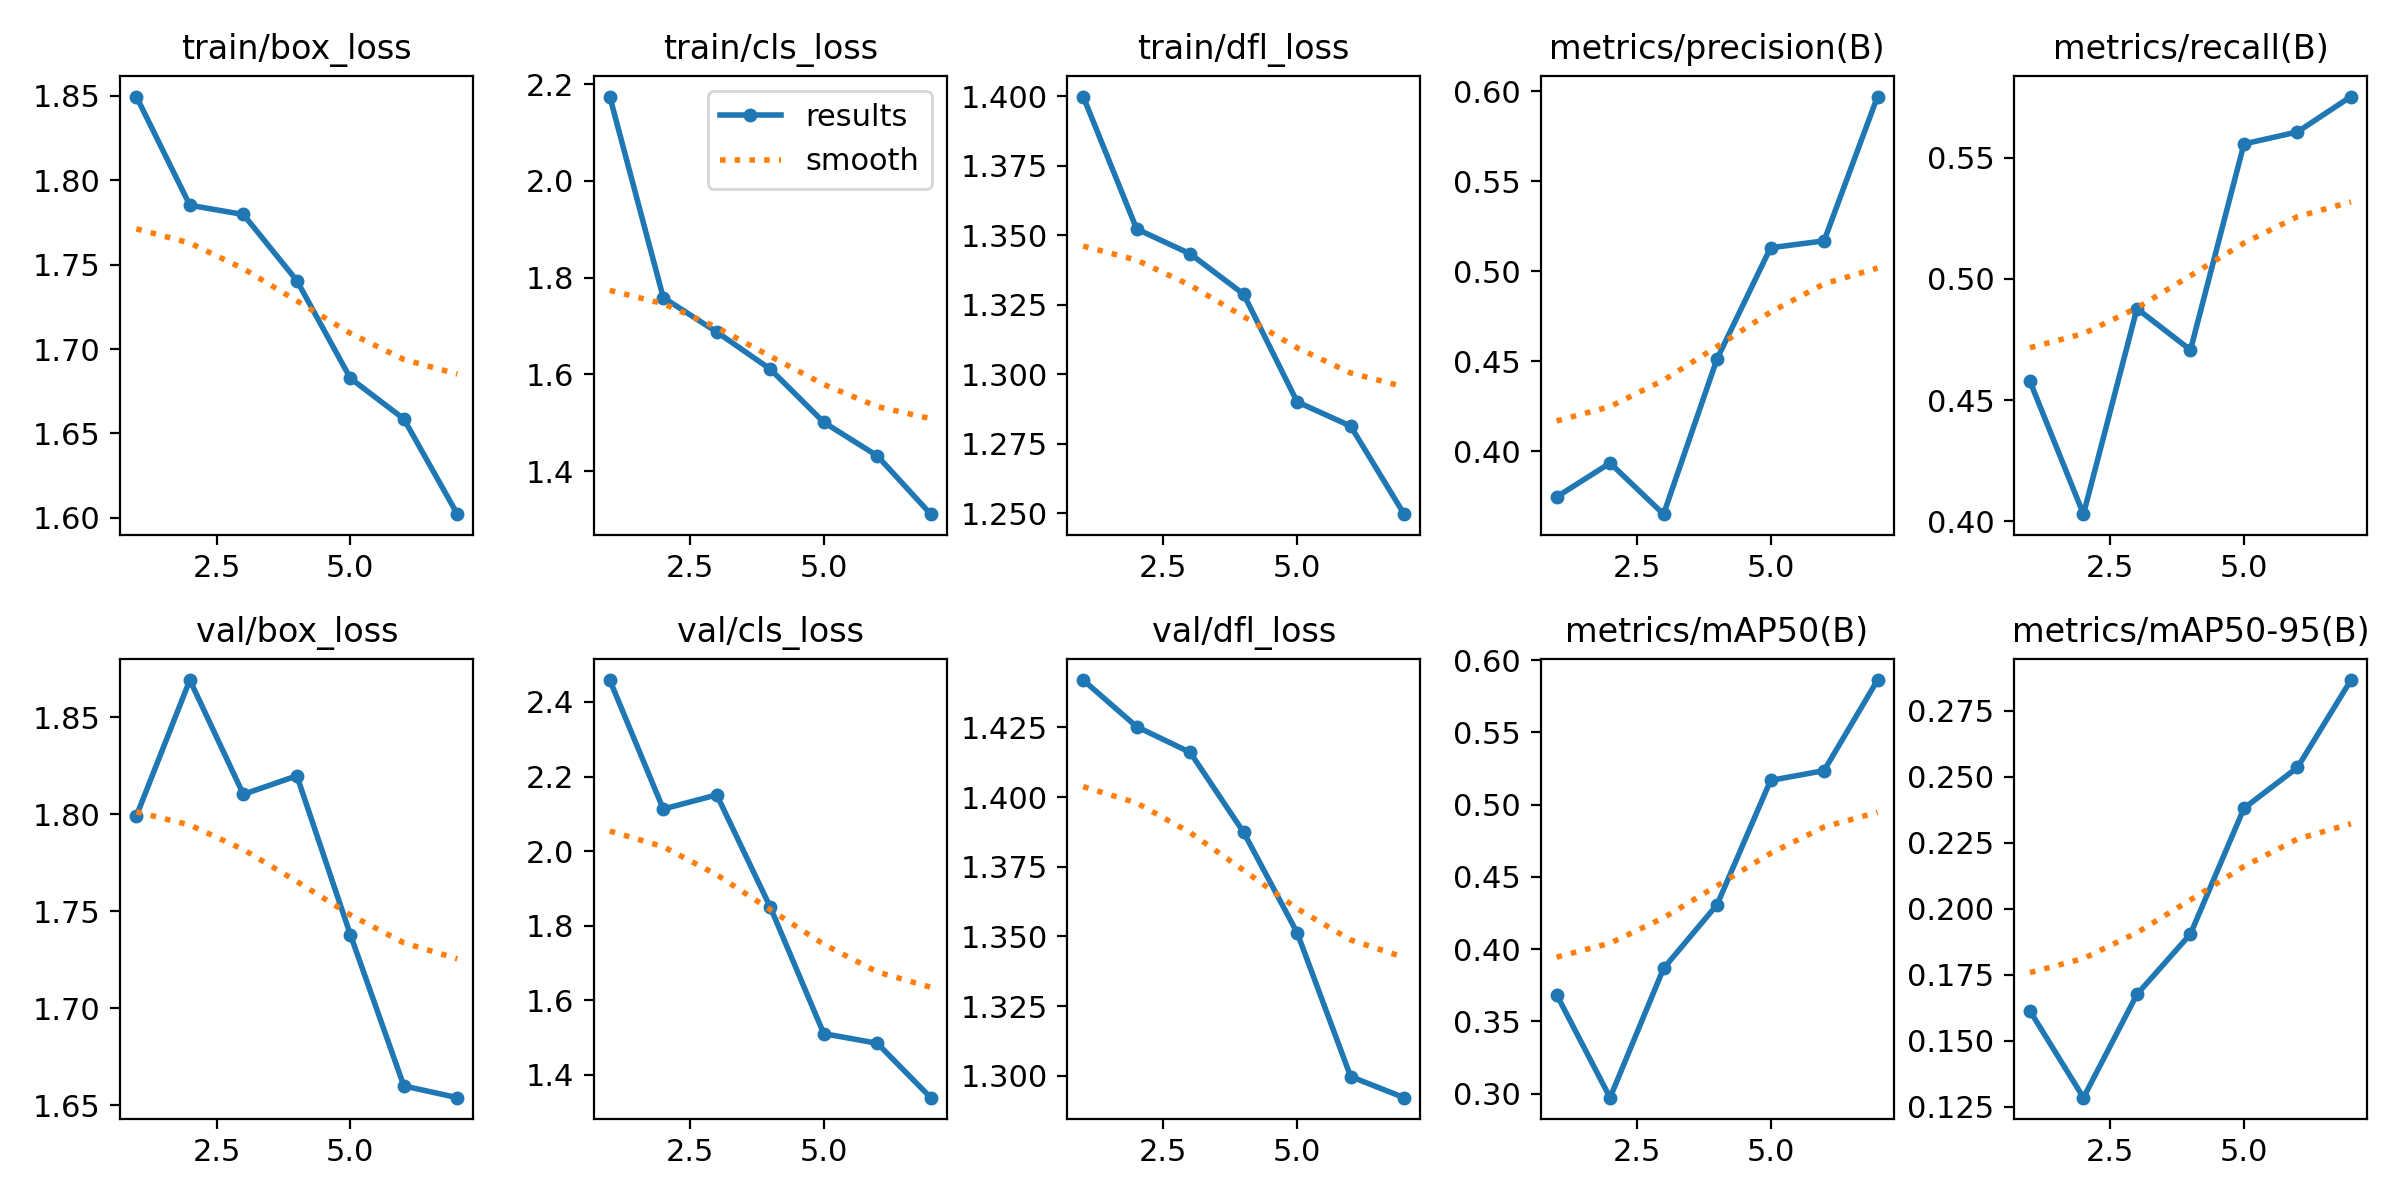

The table this chart was drawn from, first rows:
epoch, time, train/box_loss, train/cls_loss, train/dfl_loss, metrics/precision(B), metrics/recall(B), metrics/mAP50(B), metrics/mAP50-95(B), val/box_loss, val/cls_loss, val/dfl_loss, lr/pg0, lr/pg1, lr/pg2
1, 3091, 1.85, 2.174, 1.4, 0.3746, 0.4577, 0.3686, 0.1612, 1.799, 2.459, 1.442, 0.0003683, 0.0003683, 0.0003683
2, 6151, 1.785, 1.759, 1.352, 0.3935, 0.4029, 0.2972, 0.1284, 1.869, 2.113, 1.425, 0.0006341, 0.0006341, 0.0006341
3, 9155, 1.78, 1.688, 1.343, 0.365, 0.4877, 0.3867, 0.1675, 1.81, 2.151, 1.416, 0.0007953, 0.0007953, 0.0007953
4, 12149, 1.741, 1.611, 1.329, 0.4514, 0.4707, 0.4308, 0.1904, 1.82, 1.85, 1.387, 0.0006396, 0.0006396, 0.0006396
5, 15184, 1.683, 1.501, 1.29, 0.5131, 0.5556, 0.5168, 0.2381, 1.738, 1.51, 1.351, 0.0004825, 0.0004825, 0.0004825
6, 18197, 1.659, 1.432, 1.281, 0.5169, 0.5606, 0.5236, 0.2535, 1.66, 1.485, 1.3, 0.0003254, 0.0003254, 0.0003254
7, 21214, 1.602, 1.311, 1.25, 0.5971, 0.5752, 0.5863, 0.2867, 1.654, 1.339, 1.292, 0.0001682, 0.0001682, 0.0001682
